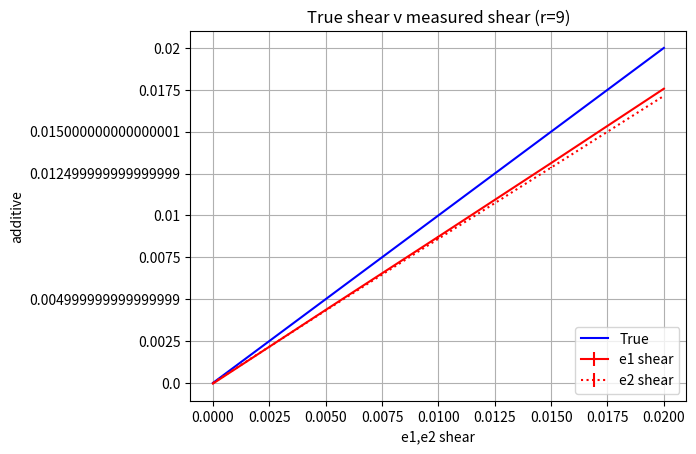

The script that saved this image:
import numpy as np
import matplotlib.pyplot as plt
plt.switch_backend('agg')
from matplotlib.ticker import MultipleLocator, FormatStrFormatter

majorLocator = MultipleLocator(0.005)
majorFormatter = FormatStrFormatter('%s')
minorLocator = MultipleLocator(0.0025)

s = [0,0.005,0.01,0.015,0.02]

#e1 component
#1step
addit = [-4.00162e-05,0.00435731,0.00872995,0.0131275,0.0175651]
err = [1.95307e-05,1.96184e-05,2.48956e-05,2.0034e-05,2.0357e-05]
#2step
addit2 = [2.1547e-06,0.00432599,0.00874227,0.013188,0.0175884]
err2 = [1.97703e-05,2.04646e-05,1.99056e-05,2.0173e-05,2.0449e-05]

#e2 componenet
addit3 = [-2.30634e-06,0.004325,0.00860673,0.0128571,0.0171364]
err3 = [1.9362e-05,1.94542e-05,1.9595e-05,1.99103e-05,2.02676e-05]
#x = np.array(addit)/np.array(s)-1
#err = np.array(err)/np.array(s)

#x2 = np.array(addit2)/np.array(s)-1
#err2 = np.array(err2)/np.array(s)

fig,ax = plt.subplots()

plt.errorbar(s,addit,yerr=err,xerr=None,label='e1 shear',color='r')
plt.errorbar(s,addit3,yerr=err3,xerr=None,label='e2 shear',color='r',linestyle=':')
plt.plot(s,s,label='True',color='b')

#plt.axhline(y=0,color='black',linewidth=2)
#plt.errorbar(s,x,yerr=err,xerr=None,label="1step",color='r')
#plt.errorbar(s,x2,yerr=err2,xerr=None,label="2-step",color='r',linestyle=':')
plt.xlabel("e1,e2 shear")
#plt.ylabel("Fractional Shear Bias")
plt.ylabel("additive")
plt.title("True shear v measured shear (r=9)")

plt.grid(which='minor')
plt.grid(which='major')

ax.yaxis.set_major_formatter(majorFormatter)
ax.yaxis.set_minor_locator(minorLocator)
#ax.set_xlim(6,16)
plt.legend(loc=4)

plt.savefig('test.png')
